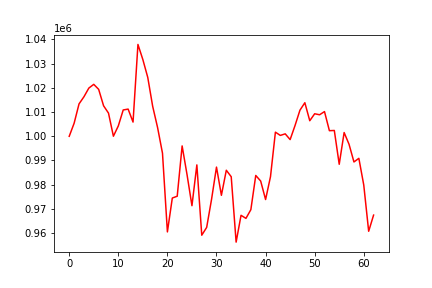

Values plotted in this chart, from the file beside it:
, 0
0, 1000000
1, 1005399
2, 1013389
3, 1016337
4, 1019929
5, 1021467
6, 1019391
7, 1012605
8, 1009585
9, 1000031
10, 1004290
11, 1010882
12, 1011242
13, 1005878
14, 1037956
15, 1031699
16, 1024327
17, 1012390
18, 1003613
19, 993010
20, 960489
21, 974491
22, 975242
23, 996024
24, 984162
25, 971325
26, 988180
27, 959130
28, 962364
29, 974031
30, 987272
31, 975617
32, 985972
33, 983292
34, 956274
35, 967350
36, 966089
37, 969682
38, 983816
39, 981515
40, 973871
41, 983319
42, 1001713
43, 1000364
44, 1001012
45, 998636
46, 1004451
47, 1010787
48, 1013874
49, 1006435
50, 1009311
51, 1008896
52, 1010212
53, 1002315
54, 1002410
55, 988439
56, 1001551
57, 996708
58, 989396
59, 990900
... 3 more rows
